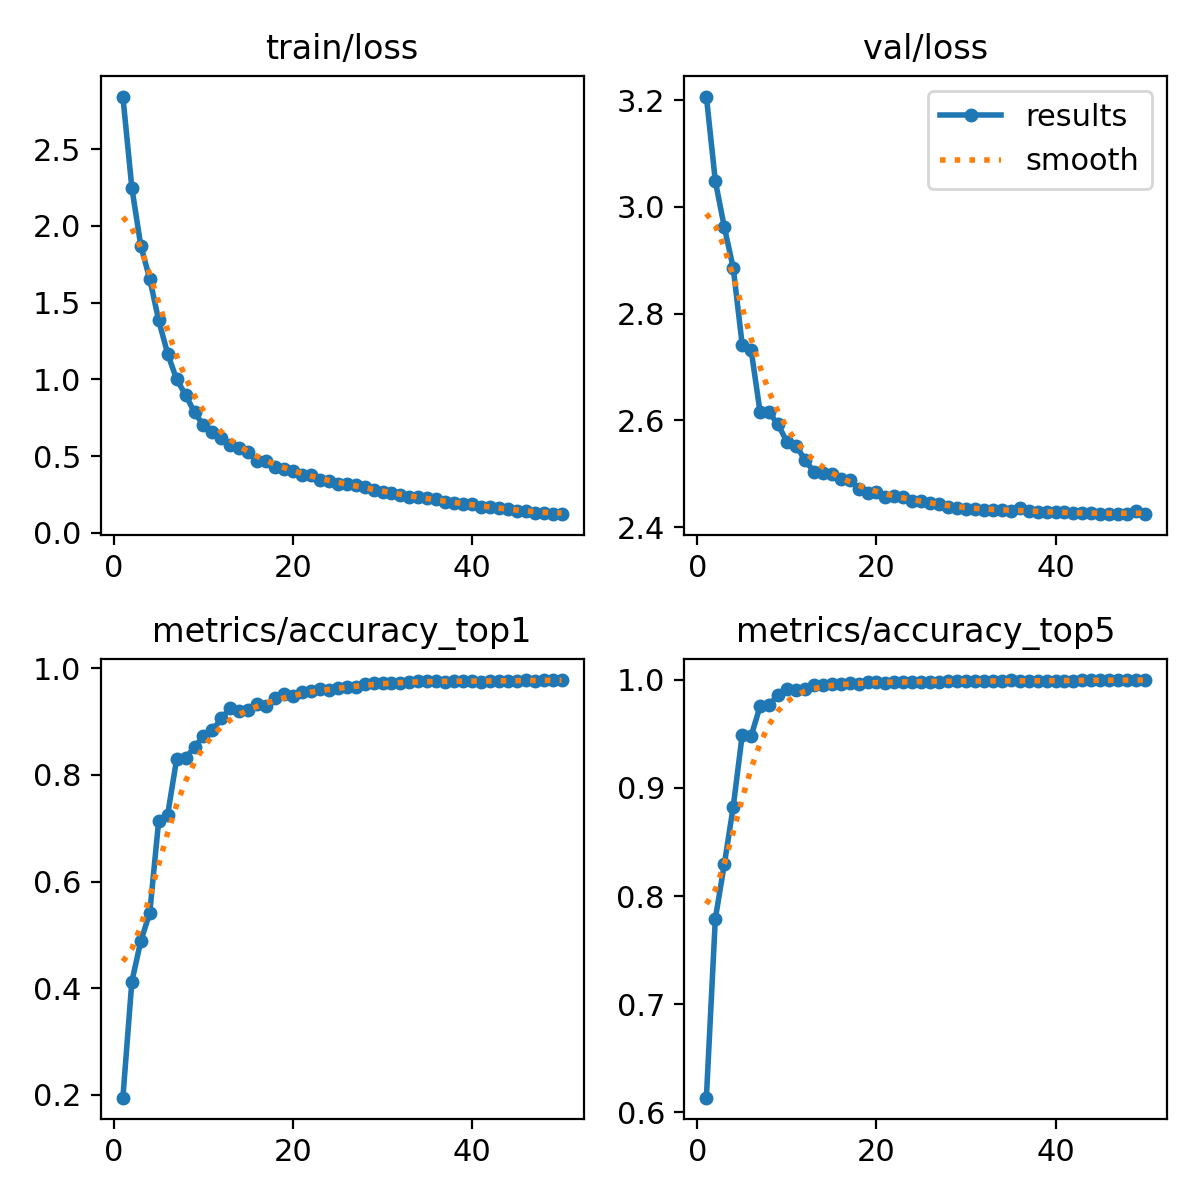

Values plotted in this chart, from the file beside it:
epoch, time, train/loss, metrics/accuracy_top1, metrics/accuracy_top5, val/loss, lr/pg0, lr/pg1, lr/pg2
1, 157.5, 2.842, 0.1943, 0.6137, 3.207, 0.003331, 0.003331, 0.003331
2, 310.8, 2.248, 0.4119, 0.779, 3.049, 0.006532, 0.006532, 0.006532
3, 462.5, 1.87, 0.4883, 0.8292, 2.963, 0.009602, 0.009602, 0.009602
4, 613.6, 1.655, 0.5409, 0.8825, 2.886, 0.009406, 0.009406, 0.009406
5, 765.3, 1.384, 0.7143, 0.9487, 2.742, 0.009208, 0.009208, 0.009208
6, 916.3, 1.168, 0.7254, 0.948, 2.732, 0.00901, 0.00901, 0.00901
7, 1068, 1, 0.8292, 0.9751, 2.616, 0.008812, 0.008812, 0.008812
8, 1219, 0.8993, 0.8312, 0.9763, 2.615, 0.008614, 0.008614, 0.008614
9, 1370, 0.7851, 0.8525, 0.9861, 2.593, 0.008416, 0.008416, 0.008416
10, 1521, 0.7014, 0.8725, 0.9909, 2.56, 0.008218, 0.008218, 0.008218
11, 1673, 0.6579, 0.8835, 0.9907, 2.553, 0.00802, 0.00802, 0.00802
12, 1825, 0.6181, 0.906, 0.9909, 2.527, 0.007822, 0.007822, 0.007822
13, 1976, 0.5758, 0.9257, 0.995, 2.504, 0.007624, 0.007624, 0.007624
14, 2128, 0.5519, 0.9202, 0.9948, 2.501, 0.007426, 0.007426, 0.007426
15, 2280, 0.5269, 0.9222, 0.9954, 2.5, 0.007228, 0.007228, 0.007228
16, 2431, 0.469, 0.9327, 0.9959, 2.49, 0.00703, 0.00703, 0.00703
17, 2583, 0.4683, 0.9288, 0.9966, 2.489, 0.006832, 0.006832, 0.006832
18, 2734, 0.4288, 0.9448, 0.9957, 2.472, 0.006634, 0.006634, 0.006634
19, 2886, 0.416, 0.9514, 0.9975, 2.464, 0.006436, 0.006436, 0.006436
20, 3038, 0.4011, 0.9489, 0.9982, 2.466, 0.006238, 0.006238, 0.006238
21, 3190, 0.379, 0.9558, 0.9973, 2.457, 0.00604, 0.00604, 0.00604
22, 3342, 0.3771, 0.958, 0.9982, 2.458, 0.005842, 0.005842, 0.005842
23, 3493, 0.3421, 0.9608, 0.9975, 2.456, 0.005644, 0.005644, 0.005644
24, 3645, 0.3357, 0.9603, 0.998, 2.45, 0.005446, 0.005446, 0.005446
25, 3797, 0.3207, 0.9626, 0.9982, 2.449, 0.005248, 0.005248, 0.005248
26, 3948, 0.3174, 0.9642, 0.9982, 2.446, 0.00505, 0.00505, 0.00505
27, 4100, 0.309, 0.9642, 0.9982, 2.443, 0.004852, 0.004852, 0.004852
28, 4252, 0.3015, 0.9713, 0.9989, 2.438, 0.004654, 0.004654, 0.004654
29, 4403, 0.2823, 0.9717, 0.9986, 2.436, 0.004456, 0.004456, 0.004456
30, 4555, 0.2657, 0.9731, 0.9986, 2.435, 0.004258, 0.004258, 0.004258
31, 4706, 0.2623, 0.9731, 0.9986, 2.434, 0.00406, 0.00406, 0.00406
32, 4858, 0.2503, 0.9731, 0.9986, 2.433, 0.003862, 0.003862, 0.003862
33, 5009, 0.2336, 0.9745, 0.9989, 2.432, 0.003664, 0.003664, 0.003664
34, 5161, 0.2311, 0.9756, 0.9984, 2.432, 0.003466, 0.003466, 0.003466
35, 5312, 0.2245, 0.9758, 0.9993, 2.43, 0.003268, 0.003268, 0.003268
36, 5464, 0.2196, 0.9756, 0.9986, 2.437, 0.00307, 0.00307, 0.00307
37, 5615, 0.2034, 0.9751, 0.9984, 2.43, 0.002872, 0.002872, 0.002872
38, 5767, 0.195, 0.9765, 0.9991, 2.428, 0.002674, 0.002674, 0.002674
39, 5918, 0.1883, 0.9767, 0.9989, 2.428, 0.002476, 0.002476, 0.002476
40, 6070, 0.189, 0.9765, 0.9989, 2.428, 0.002278, 0.002278, 0.002278
41, 6222, 0.1713, 0.9754, 0.9991, 2.428, 0.00208, 0.00208, 0.00208
42, 6373, 0.1685, 0.976, 0.9991, 2.427, 0.001882, 0.001882, 0.001882
43, 6525, 0.1605, 0.9763, 0.9993, 2.427, 0.001684, 0.001684, 0.001684
44, 6676, 0.1545, 0.9765, 0.9993, 2.426, 0.001486, 0.001486, 0.001486
45, 6828, 0.1455, 0.9772, 0.9993, 2.426, 0.001288, 0.001288, 0.001288
46, 6979, 0.1445, 0.9777, 0.9993, 2.425, 0.00109, 0.00109, 0.00109
47, 7130, 0.1328, 0.9772, 0.9995, 2.425, 0.000892, 0.000892, 0.000892
48, 7282, 0.1271, 0.9777, 0.9995, 2.425, 0.000694, 0.000694, 0.000694
49, 7433, 0.1223, 0.9781, 0.9995, 2.431, 0.000496, 0.000496, 0.000496
50, 7584, 0.1239, 0.9779, 0.9995, 2.424, 0.000298, 0.000298, 0.000298
